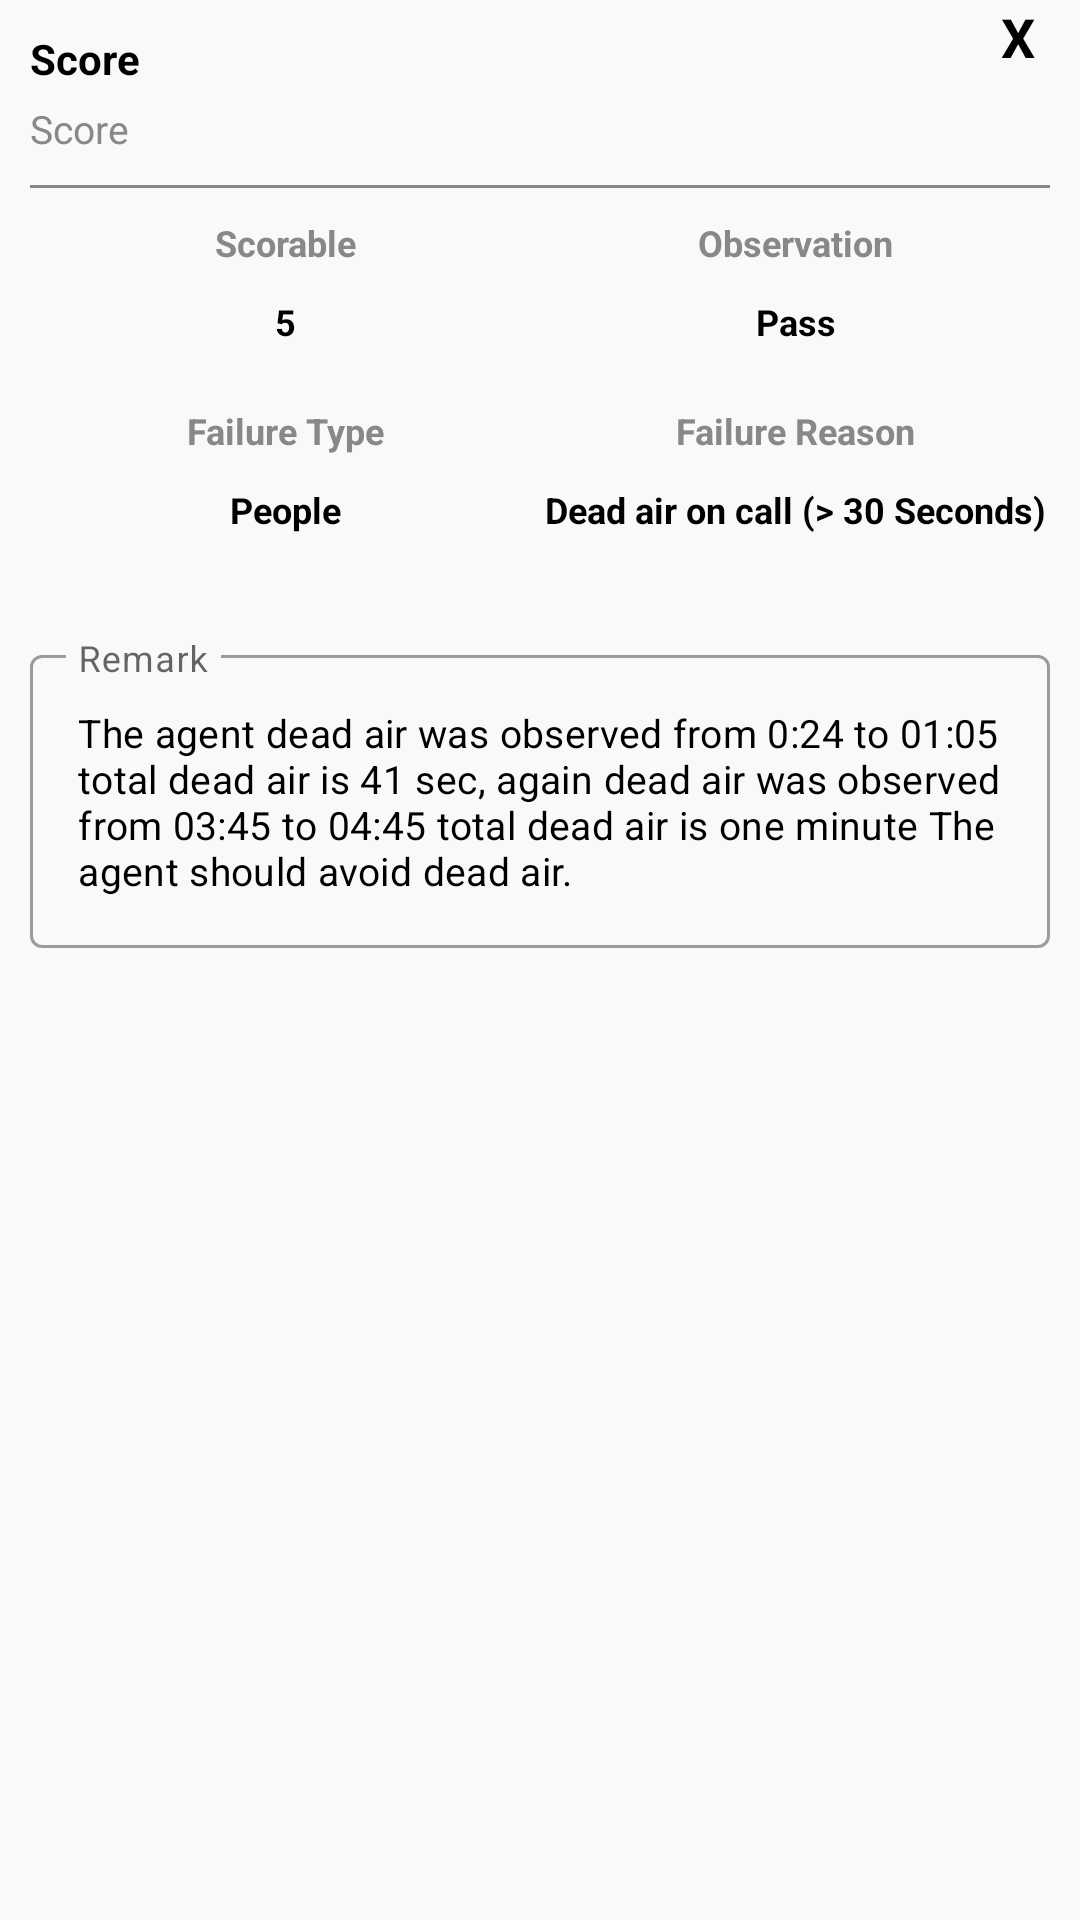

Write the Android layout XML for this screen, with the resource values it uses.
<!-- AndroidManifest.xml: application theme Theme.QAuditTool -->
<!-- res/layout/score_alert_view.xml -->
<?xml version="1.0" encoding="utf-8"?>
<RelativeLayout
    xmlns:android="http://schemas.android.com/apk/res/android"
    android:orientation="vertical"
    android:layout_width="match_parent"
    android:layout_height="match_parent"
    android:background="#12A5A3A3">

    <TextView
        android:id="@+id/tvCloseScoreView"
        android:layout_width="wrap_content"
        android:layout_height="wrap_content"
        android:layout_alignParentEnd="true"
        android:layout_marginEnd="15dp"
        android:gravity="end"
        android:text="X"
        android:textColor="#000"
        android:textSize="18sp"
        android:textStyle="bold" />


    <TextView
        android:id="@+id/tvTitleBehaviour"
        android:layout_width="match_parent"
        android:layout_height="wrap_content"
        android:text="Score"
        android:textStyle="bold"
        android:gravity="center_vertical"
        android:textColor="#000"
        android:layout_marginStart="10dp"
        android:layout_marginEnd="10dp"
        android:layout_marginTop="10dp"
        android:textSize="14sp"/>

    <TextView
        android:layout_below="@+id/tvTitleBehaviour"
        android:id="@+id/tvTitleParameter"
        android:layout_width="match_parent"
        android:layout_height="wrap_content"
        android:text="Score"
        android:gravity="center_vertical"
        android:textColor="#888"
        android:layout_marginStart="10dp"
        android:layout_marginEnd="10dp"
        android:layout_marginTop="5dp"
        android:layout_marginBottom="10dp"
        android:textSize="13sp"/>



    <View
        android:id="@+id/viewDividerLine"
        android:layout_below="@+id/tvTitleParameter"
        android:layout_width="match_parent"
        android:layout_height="1dp"
        android:background="#888"
        android:layout_marginStart="10dp"
        android:layout_marginEnd="10dp"/>

    <LinearLayout
        android:id="@+id/linearLayoutMapView"
        android:layout_below="@+id/viewDividerLine"
        android:layout_width="match_parent"
        android:layout_height="wrap_content"
        android:orientation="horizontal"
        android:weightSum="2"
        android:layout_marginEnd="10dp"
        android:layout_marginStart="10dp"
        android:layout_marginTop="10dp">

        <TextView
            android:layout_width="0dp"
            android:layout_weight="1"
            android:layout_height="wrap_content"
            android:text="Scorable"
            android:gravity="center"
            android:textStyle="bold"
            android:textSize="12sp"
            android:textColor="#888"/>

        <TextView
            android:layout_width="0dp"
            android:layout_weight="1"
            android:layout_height="wrap_content"
            android:text="Observation"
            android:gravity="center"
            android:textStyle="bold"
            android:textSize="12sp"
            android:textColor="#888"/>

    </LinearLayout>

    <LinearLayout
        android:id="@+id/linearPassView"
        android:layout_below="@+id/linearLayoutMapView"
        android:layout_width="match_parent"
        android:layout_height="wrap_content"
        android:orientation="horizontal"
        android:weightSum="2"
        android:layout_marginEnd="10dp"
        android:layout_marginStart="10dp"
        android:layout_marginTop="10dp"
        android:layout_marginBottom="10dp">

        <TextView
            android:id="@+id/tvPassFailScore"
            android:layout_width="0dp"
            android:layout_weight="1"
            android:layout_height="wrap_content"
            android:text="5"
            android:gravity="center"
            android:textStyle="bold"
            android:textSize="12sp"
            android:textColor="#000"/>

        <TextView
            android:id="@+id/tvPassFail"
            android:layout_width="0dp"
            android:layout_weight="1"
            android:layout_height="wrap_content"
            android:text="Pass"
            android:gravity="center"
            android:textStyle="bold"
            android:textSize="12sp"
            android:textColor="#000"/>

    </LinearLayout>

    <LinearLayout
        android:id="@+id/linearLaoutFalMap"
        android:layout_below="@+id/linearPassView"
        android:layout_width="match_parent"
        android:layout_height="wrap_content"
        android:orientation="horizontal"
        android:weightSum="2"
        android:layout_marginEnd="10dp"
        android:layout_marginStart="10dp"
        android:layout_marginTop="10dp">

        <TextView
            android:layout_width="0dp"
            android:layout_weight="1"
            android:layout_height="wrap_content"
            android:text="Failure Type"
            android:gravity="center"
            android:textStyle="bold"
            android:textSize="12sp"
            android:textColor="#888"/>

        <TextView
            android:layout_width="0dp"
            android:layout_weight="1"
            android:layout_height="wrap_content"
            android:text="Failure Reason"
            android:gravity="center"
            android:textStyle="bold"
            android:textSize="12sp"
            android:textColor="#888"/>

    </LinearLayout>

    <LinearLayout
        android:id="@+id/linearFialMapData"
        android:layout_below="@+id/linearLaoutFalMap"
        android:layout_width="match_parent"
        android:layout_height="wrap_content"
        android:orientation="horizontal"
        android:weightSum="2"
        android:layout_marginEnd="10dp"
        android:layout_marginStart="10dp"
        android:layout_marginTop="10dp"
        android:layout_marginBottom="15dp">

        <TextView
            android:layout_width="0dp"
            android:layout_weight="1"
            android:layout_height="wrap_content"
            android:text="People"
            android:gravity="center"
            android:textStyle="bold"
            android:textSize="12sp"
            android:textColor="#000"/>

        <TextView
            android:layout_width="0dp"
            android:layout_weight="1"
            android:layout_height="wrap_content"
            android:text="Dead air on call (> 30 Seconds)"
            android:gravity="center"
            android:textStyle="bold"
            android:textSize="12sp"
            android:textColor="#000"/>

    </LinearLayout>

    <com.google.android.material.textfield.TextInputLayout
        android:layout_below="@+id/linearFialMapData"
        android:id="@+id/remarkLayout"
        android:layout_width="match_parent"
        android:layout_marginTop="20dp"
        android:layout_marginStart="10dp"
        android:layout_marginEnd="10dp"
        android:layout_marginBottom="20dp"
        android:hint="Remark"
        android:clickable="false"
        style="@style/Widget.MaterialComponents.TextInputLayout.OutlinedBox"
        android:layout_height="wrap_content">

        <com.google.android.material.textfield.TextInputEditText
            android:id="@+id/edtRemark"
            android:layout_width="match_parent"
            android:layout_height="wrap_content"
            android:textSize="13sp"
            android:text="The agent dead air was observed from 0:24 to 01:05 total dead air is 41 sec, again dead air was observed from 03:45 to 04:45 total dead air is one minute The agent should avoid dead air."
            android:textColor="#000"
            android:clickable="false"/>

    </com.google.android.material.textfield.TextInputLayout>

</RelativeLayout>
<!-- resources referenced by this layout -->
<resources>
  <style name="Theme.QAuditTool" parent="Theme.MaterialComponents.DayNight.DarkActionBar">
          
          <item name="colorPrimary">@color/purple_500</item>
          <item name="colorPrimaryVariant">@color/purple_700</item>
          <item name="colorOnPrimary">@color/white</item>
          
          <item name="colorSecondary">@color/teal_200</item>
          <item name="colorSecondaryVariant">@color/teal_700</item>
          <item name="colorOnSecondary">@color/black</item>
          
          <item name="android:statusBarColor" tools:targetApi="l">?attr/colorPrimaryVariant</item>
          
      </style>
  <color name="purple_500">#8ED549</color>
  <color name="purple_700">#96E647</color>
  <color name="white">#FFFFFFFF</color>
  <color name="teal_200">#FF03DAC5</color>
  <color name="teal_700">#FF018786</color>
  <color name="black">#FF000000</color>
</resources>
